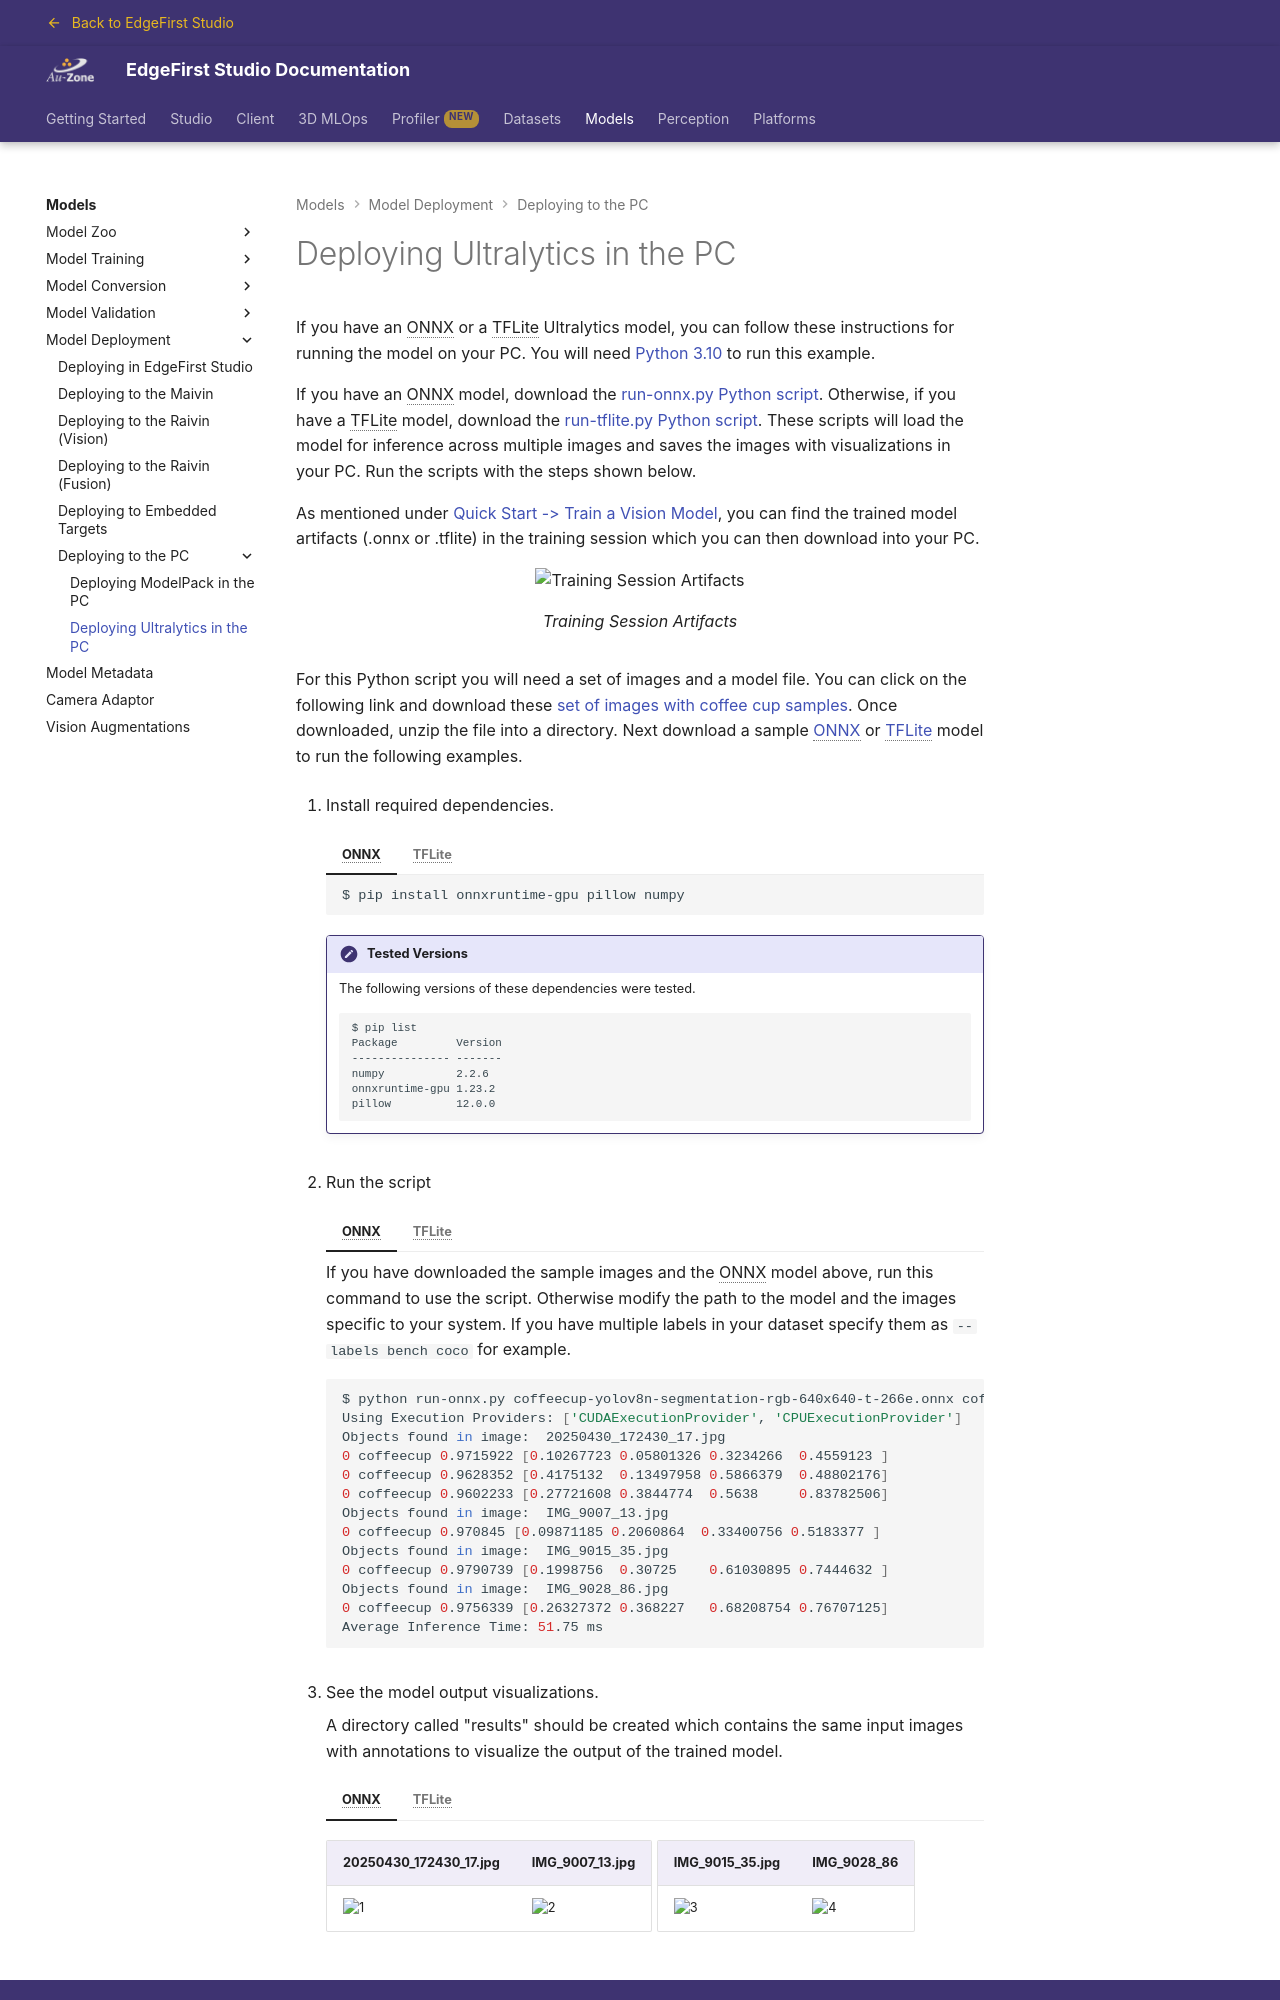

repository: EdgeFirstAI/documentation · page: stage/models/deployment/pc/ultralytics/index.html · generator: mkdocs

# Deploying Ultralytics in the PC

If you have an ONNX or a TFLite Ultralytics model, you can follow these instructions for running the model on your PC.  You will need [Python 3.10](https://www.python.org/downloads/) to run this example.

If you have an ONNX model, download the [run-onnx.py Python script](../assets/run-yolo-onnx.py){: download="run-onnx.py"}.  Otherwise, if you have a TFLite model, download the [run-tflite.py Python script](../assets/run-yolo-tflite.py){: download="run-tflite.py"}.  These scripts will load the model for inference across multiple images and saves the images with visualizations in your PC.  Run the scripts with the steps shown below.

As mentioned under [Quick Start -> Train a Vision Model](../../../getting_started/train_vision.md), you can find the trained model artifacts (.onnx or .tflite) in the training session which you can then download into your PC.

{{ figure("/models/assets/training/vision-session-artifacts-ultralytics.jpg", "Training Session Artifacts") }}

For this Python script you will need a set of images and a model file.  You can click on the following link and download these [set of images with coffee cup samples](../assets/coffeecup.zip){: download="coffeecup.zip"}.  Once downloaded, unzip the file into a directory.  Next download a sample [ONNX](../assets/coffeecup-yolov8n-segmentation-rgb-640x640-t-266e.onnx){: download="coffeecup-yolov8n-segmentation-rgb-640x640-t-266e.onnx"} or [TFLite](../assets/coffeecup-yolov8n-segmentation-rgb-640x640-t-266e_quant-u8-i8.tflite){: download="coffeecup-yolov8n-segmentation-rgb-640x640-t-266e_quant-u8-i8.tflite"} model to run the following examples.

1. Install required dependencies.

    === "ONNX"

        ```shell
        $ pip install onnxruntime-gpu pillow numpy
        ```

        !!! note "Tested Versions"
            
            The following versions of these dependencies were tested.

            ```
            $ pip list
            Package         Version
            --------------- -------
            numpy           2.2.6
            onnxruntime-gpu 1.23.2
            pillow          12.0.0
            ```

    === "TFLite"

        ```shell
        $ pip install tensorflow pillow numpy
        ```

        !!! note "Tested Versions"
            
            The following versions of these dependencies were tested.

            ```
            $ pip list
            Package         Version
            --------------- -------
            numpy           2.2.6
            tensorflow      2.20.0
            pillow          12.0.0
            ```

2. Run the script

    === "ONNX"

        If you have downloaded the sample images and the ONNX model above, run this command to use the script.  Otherwise modify the path to the model and the images specific to your system.  If you have multiple labels in your dataset specify them as `--labels bench coco` for example.

        ```shell
        $ python run-onnx.py coffeecup-yolov8n-segmentation-rgb-640x640-t-266e.onnx coffeecup/*.jpg --labels coffeecup --save results
        Using Execution Providers: ['CUDAExecutionProvider', 'CPUExecutionProvider']
        Objects found in image:  20250430_172430_17.jpg
        0 coffeecup 0.9715922 [0.10267723 0.05801326 0.3234266  0.4559123 ]
        0 coffeecup 0.9628352 [0.4175132  0.13497958 0.5866379  0.48802176]
        0 coffeecup 0.9602233 [0.27721608 0.3844774  0.5638     0.83782506]
        Objects found in image:  IMG_9007_13.jpg
        0 coffeecup 0.970845 [0.09871185 0.2060864  0.33400756 0.5183377 ]
        Objects found in image:  IMG_9015_35.jpg
        0 coffeecup 0.9790739 [0.1998756  0.30725    0.61030895 0.7444632 ]
        Objects found in image:  IMG_9028_86.jpg
        0 coffeecup 0.9756339 [0.26327372 0.368227   0.68208754 0.76707125]
        Average Inference Time: 51.75 ms
        ```

    === "TFLite"

        If you have downloaded the sample images and the TFLite model above, run this command to use the script.  Otherwise modify the path to the model and the images specific to your system.  If you have multiple labels in your dataset specify them as `--labels bench coco` for example.

        ```shell
        $ python run-tflite.py coffeecup-yolov8n-segmentation-rgb-640x640-t-266e_quant-u8-i8.tflite coffeecup/*.jpg --labels coffeecup --save results
        2026-04-24 16:16:26.304031: I external/local_xla/xla/tsl/cuda/cudart_stub.cc:31] Could not find cuda drivers on your machine, GPU will not be used.
        2026-04-24 16:16:26.352894: I tensorflow/core/platform/cpu_feature_guard.cc:210] This TensorFlow binary is optimized to use available CPU instructions in performance-critical operations.
        To enable the following instructions: AVX2 FMA, in other operations, rebuild TensorFlow with the appropriate compiler flags.
        2026-04-24 16:16:27.474238: I external/local_xla/xla/tsl/cuda/cudart_stub.cc:31] Could not find cuda drivers on your machine, GPU will not be used.
        /home/john/Repositories/Benchmarks/venv/lib/python3.10/site-packages/tensorflow/lite/python/interpreter.py:457: UserWarning:     Warning: tf.lite.Interpreter is deprecated and is scheduled for deletion in
            TF 2.20. Please use the LiteRT interpreter from the ai_edge_litert package.
            See the [migration guide](https://ai.google.dev/edge/litert/migration)
            for details.
            
        warnings.warn(_INTERPRETER_DELETION_WARNING)
        INFO: Created TensorFlow Lite XNNPACK delegate for CPU.
        Objects found in image:  20250430_172430_17.jpg
        0 coffeecup 0.97604585 [0.10980516 0.07320344 0.32941547 0.4636218 ]
        0 coffeecup 0.97604585 [0.4270201  0.14640687 0.59782815 0.48802292]
        0 coffeecup 0.9516447 [0.26841262 0.3782178  0.56122637 0.84183955]
        Objects found in image:  IMG_9007_13.jpg
        0 coffeecup 0.97604585 [0.10980516 0.20740974 0.32941547 0.52462465]
        Objects found in image:  IMG_9015_35.jpg
        0 coffeecup 0.97604585 [0.20740975 0.3172149  0.6222293  0.7564356 ]
        Objects found in image:  IMG_9028_86.jpg
        0 coffeecup 0.97604585 [0.25621206 0.3660172  0.67103153 0.7564355 ]
        Average Inference Time: 122.50 ms
        ```

3. See the model output visualizations.

    A directory called "results" should be created which contains the same input images with annotations to visualize the output of the trained model.

    === "ONNX"

        | 20250430_172430_17.jpg                              | IMG_9007_13.jpg                              |
        |-----------------------------------------------------|----------------------------------------------|
        | ![1](../assets/results-onnx/20250430_172430_17-yolo.jpg) | ![2](../assets/results-onnx/IMG_9007_13-yolo.jpg) |

        | IMG_9015_35.jpg                              | IMG_9028_86                                  |
        |----------------------------------------------|----------------------------------------------|
        | ![3](../assets/results-onnx/IMG_9015_35-yolo.jpg) | ![4](../assets/results-onnx/IMG_9028_86-yolo.jpg) |

    === "TFLite"
